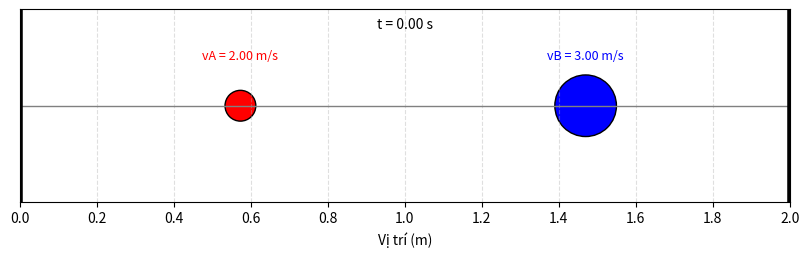

The matplotlib source for this figure:
import numpy as np
import matplotlib.pyplot as plt
from matplotlib.animation import FuncAnimation
import matplotlib.patches as patches

# --- 1. Tham số bài toán ---
r_A = 0.04  # m
r_B = 0.08  # m
R = r_A + r_B
m_A = 1.0
m_B = 1.0
L = 2.0  # m

# Vị trí tường (theo tâm bi)
X_WALL_L = r_A
X_WALL_R = L - r_B

# --- 2. Trạng thái ban đầu ---
x_A = X_WALL_L + 0.5   # 0.54 m
x_B = X_WALL_R - 0.5   # 1.42 m
v_A = 2.0               # m/s → phải
v_B = 3.0               # m/s → phải

# --- 3. Cấu hình mô phỏng ---
FPS = 30          # giảm FPS -> chuyển động chậm hơn
dt = 1 / FPS / 2  # giảm bước thời gian -> mượt hơn
T_MAX = 3.0

# --- 4. Dữ liệu để vẽ ---
positions_A = []
positions_B = []
times = []
velocities_A = []
velocities_B = []
collisions_AB = []
collisions_AT = 0
collisions_BT = 0

# --- 5. Hàm xử lý va chạm ---
def resolve_collision(v1, v2, m1, m2):
    """Va chạm đàn hồi 1D"""
    v1_new = (v1 * (m1 - m2) + 2 * m2 * v2) / (m1 + m2)
    v2_new = (v2 * (m2 - m1) + 2 * m1 * v1) / (m1 + m2)
    return v1_new, v2_new

# --- 6. Mô phỏng ---
t = 0.0
while t <= T_MAX:
    x_A += v_A * dt
    x_B += v_B * dt

    # Va chạm tường
    if x_A - r_A <= 0:
        x_A = r_A
        v_A = -v_A
        collisions_AT += 1
    if x_B + r_B >= L:
        x_B = L - r_B
        v_B = -v_B
        collisions_BT += 1

    # Va chạm giữa hai bi
    if abs(x_A - x_B) <= R and (v_A - v_B) * (x_A - x_B) < 0:
        v_A, v_B = resolve_collision(v_A, v_B, m_A, m_B)
        overlap = R - abs(x_A - x_B)
        if x_A < x_B:
            x_A -= overlap / 2
            x_B += overlap / 2
        else:
            x_A += overlap / 2
            x_B -= overlap / 2
        collisions_AB.append((t, (x_A + x_B) / 2))

    positions_A.append(x_A)
    positions_B.append(x_B)
    velocities_A.append(v_A)
    velocities_B.append(v_B)
    times.append(t)
    t += dt

# --- 7. Kết quả ---
print("\n================ KẾT QUẢ ==================")
if len(collisions_AB) >= 1:
    print(f"1️⃣ Lần chạm đầu tiên: t₁ = {collisions_AB[0][0]:.4f} s, x ≈ {collisions_AB[0][1]:.4f} m")
if len(collisions_AB) >= 2:
    print(f"2️⃣ Lần chạm thứ hai: t₂ = {collisions_AB[1][0]:.4f} s, x ≈ {collisions_AB[1][1]:.4f} m")
print(f"\n3️⃣ Trong 3s:")
print(f"   Bi A chạm tường {collisions_AT} lần.")
print(f"   Bi B chạm tường {collisions_BT} lần.")
print(f"   Hai bi chạm nhau {len(collisions_AB)} lần.")
print("============================================")

# --- 8. Animation ---
fig, ax = plt.subplots(figsize=(10, 2.5))
ax.set_xlim(0, L)
ax.set_ylim(-0.25, 0.25)
ax.set_aspect('equal')

ax.axhline(0, color='gray', lw=1)
ax.set_xlabel("Vị trí (m)")
ax.set_yticks([])
ax.set_xticks(np.arange(0, L + 0.1, 0.2))
ax.grid(True, axis='x', linestyle='--', alpha=0.4)

ax.axvline(0, color='k', lw=4)
ax.axvline(L, color='k', lw=4)

ball_A = patches.Circle((positions_A[0], 0), r_A, fc='red', ec='black')
ball_B = patches.Circle((positions_B[0], 0), r_B, fc='blue', ec='black')
ax.add_patch(ball_A)
ax.add_patch(ball_B)

time_text = ax.text(0.5, 0.9, '', transform=ax.transAxes, ha='center')
vA_text = ax.text(0, 0.12, '', color='red', ha='center', fontsize=9)
vB_text = ax.text(0, 0.12, '', color='blue', ha='center', fontsize=9)

def update(frame):
    ball_A.center = (positions_A[frame], 0)
    ball_B.center = (positions_B[frame], 0)
    vA_text.set_position((positions_A[frame], 0.12))
    vB_text.set_position((positions_B[frame], 0.12))
    vA_text.set_text(f"vA = {velocities_A[frame]:.2f} m/s")
    vB_text.set_text(f"vB = {velocities_B[frame]:.2f} m/s")
    time_text.set_text(f"t = {times[frame]:.2f} s")
    return ball_A, ball_B, time_text, vA_text, vB_text

ani = FuncAnimation(
    fig, update, frames=len(times),
    interval=120,  # 👈 tăng lên để hiển thị chậm hơn
    blit=True, repeat=False
)

plt.show(block=True)

